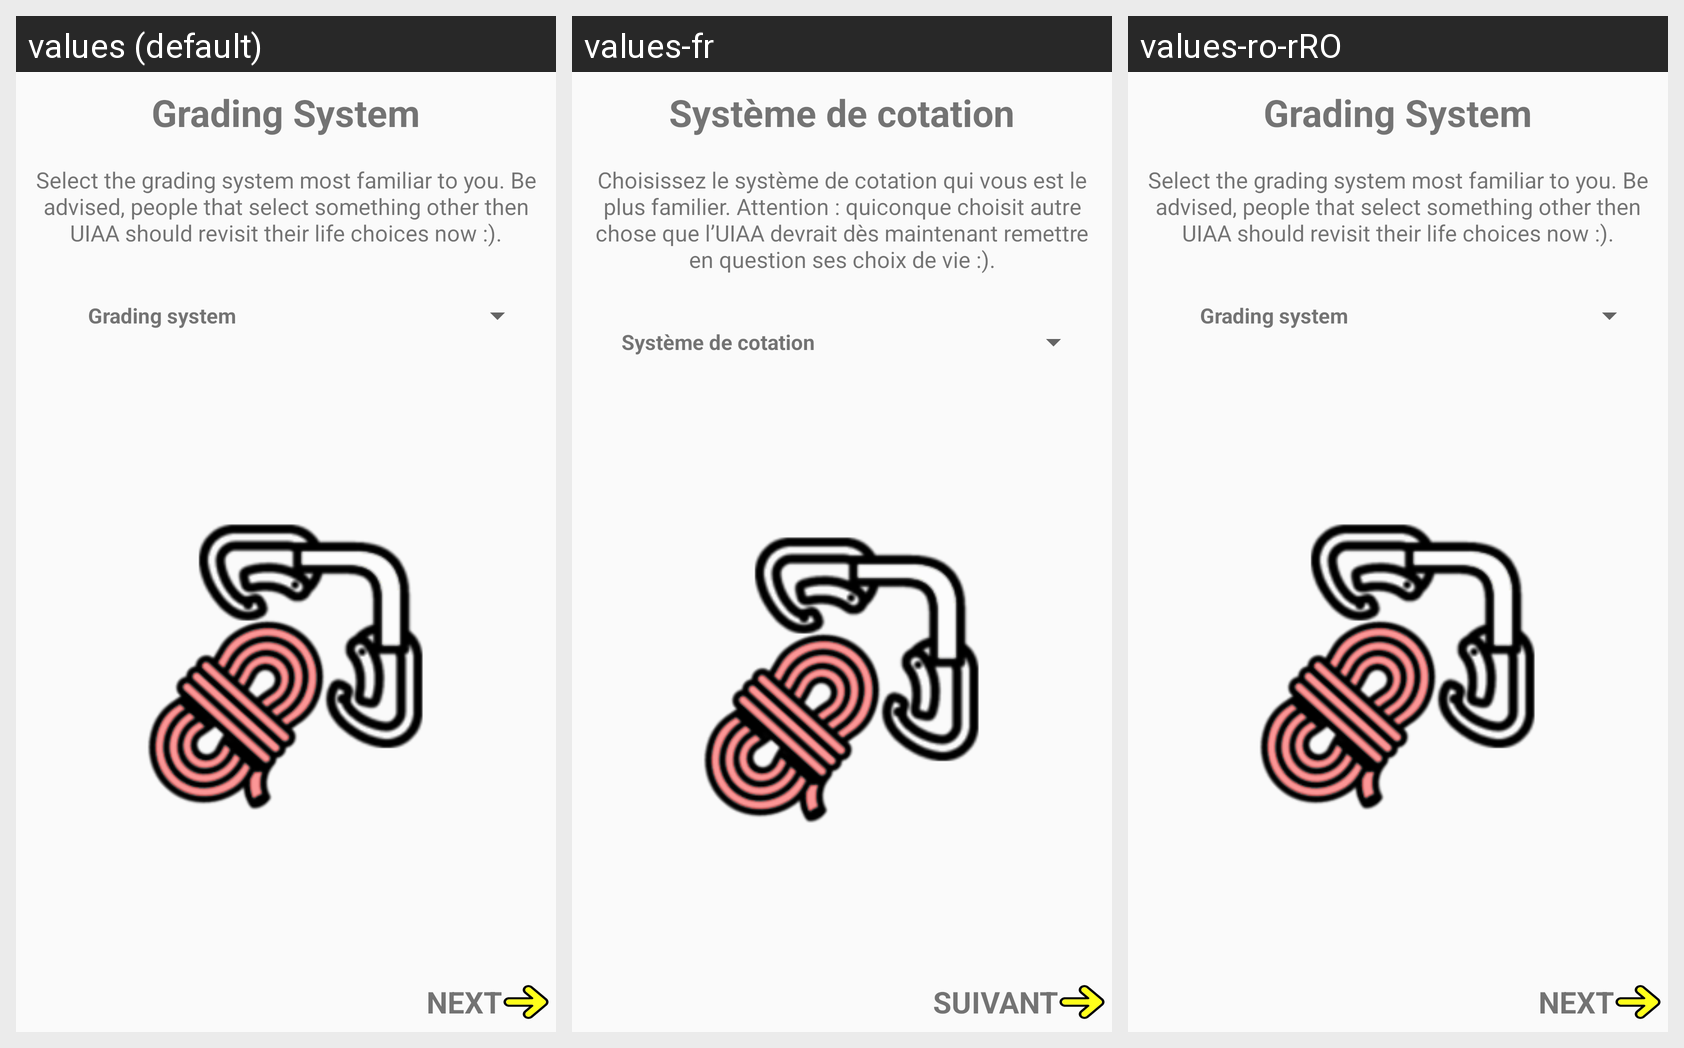

Translations of the strings shown on this Android screen, per locale in the grid:
Android screen res/layout/fragment_tutorial_routes_settiongs.xml rendered under 3 locales, left to right: values (default), values-fr, values-ro-rRO. Device: Nexus 5 (rendered at 1080×1920; each locale shown at half size, 540×960, under a caption strip naming it); theme ActivityTheme.
Strings drawn on this screen, with the default value and each locale's value (text and hints the layout hard-codes, and strings that could not be matched under every locale, appear in the picture but are not listed):

tutorial_routes_setup_title
  values: Grading System
  values-fr: Système de cotation
  values-ro-rRO: Grading System  [not translated; the default value is used]

tutorial_routes_setup_message
  values: Select the grading system most familiar to you. Be advised, people that select something other then UIAA should revisit their life choices now :).
  values-fr: Choisissez le système de cotation qui vous est le plus familier. Attention : quiconque choisit autre chose que l’UIAA devrait dès maintenant remettre en question ses choix de vie :).
  values-ro-rRO: Select the grading system most familiar to you. Be advised, people that select something other then UIAA should revisit their life choices now :).  [not translated; the default value is used]

ui_grade_system
  values: Grading system
  values-fr: Système de cotation
  values-ro-rRO: Grading system  [not translated; the default value is used]

next
  values: NEXT
  values-fr: SUIVANT
  values-ro-rRO: NEXT  [not translated; the default value is used]
